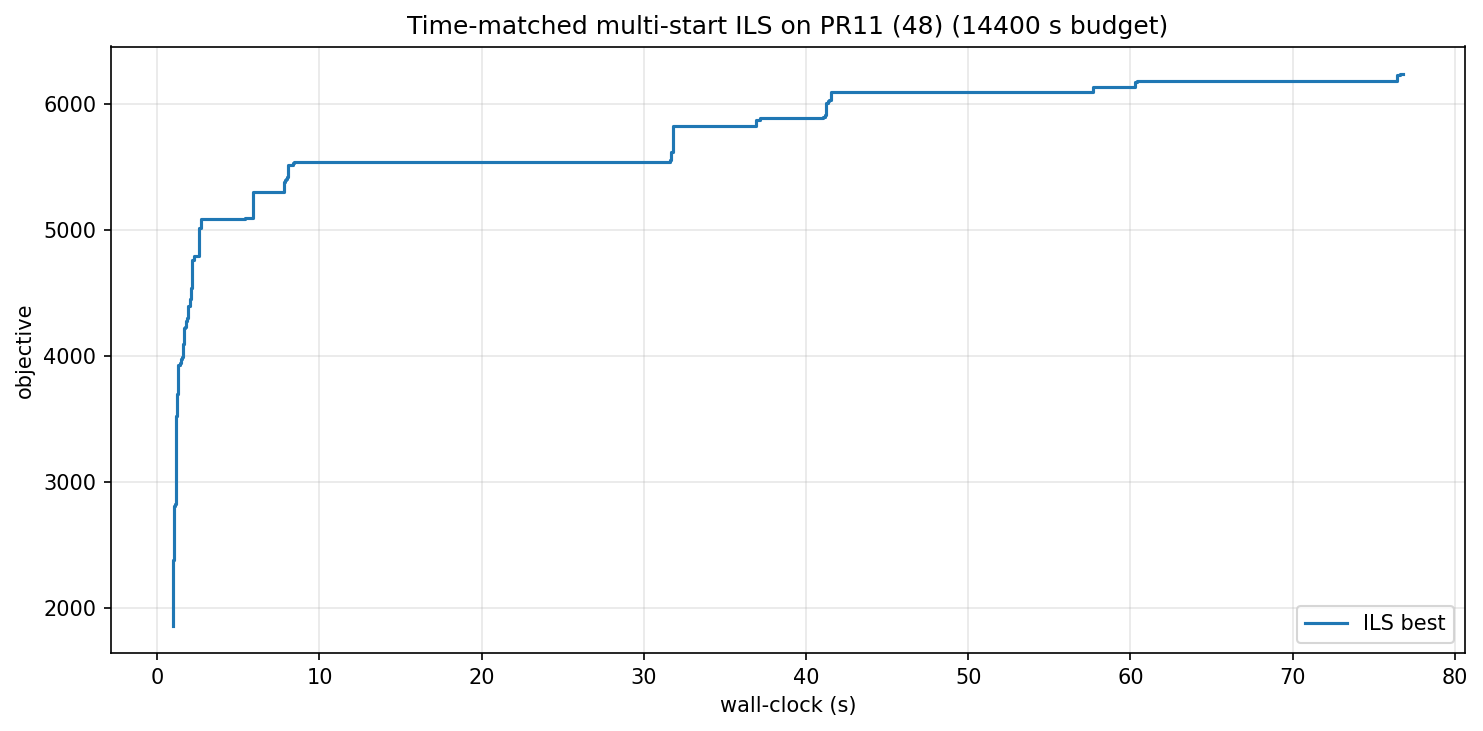

Values plotted in this chart, from the file beside it:
wall_s, iter, best_obj
0.94, 0, 1858
0.95, 1, 1957
0.96, 2, 2333
1.00, 6, 2377
1.01, 7, 2442
1.02, 8, 2565
1.03, 10, 2689
1.05, 11, 2804
1.08, 14, 2820
1.09, 15, 2825
1.13, 19, 2979
1.15, 20, 3230
1.17, 22, 3329
1.18, 23, 3524
1.22, 26, 3660
1.23, 27, 3697
1.28, 32, 3839
1.29, 33, 3932
1.37, 40, 3932
1.42, 43, 3936
1.43, 45, 3941
1.47, 48, 3978
1.53, 53, 3990
1.62, 59, 4097
1.63, 60, 4099
1.65, 61, 4222
1.71, 65, 4229
1.77, 69, 4239
1.79, 70, 4281
1.82, 72, 4297
1.86, 74, 4301
1.87, 75, 4368
1.91, 77, 4393
2.04, 84, 4455
2.07, 86, 4544
2.15, 90, 4761
2.26, 100, 4762
2.28, 101, 4795
2.57, 151, 4921
2.59, 154, 5018
2.68, 161, 5044
2.70, 162, 5085
2.82, 172, 5087
5.40, 405, 5099
5.88, 469, 5214
5.90, 470, 5299
5.93, 472, 5306
7.83, 664, 5379
7.87, 666, 5397
7.91, 668, 5407
8.00, 676, 5426
8.06, 679, 5455
8.08, 682, 5515
8.13, 684, 5521
8.39, 708, 5534
8.41, 709, 5538
31.63, 3009, 5553
31.66, 3010, 5620
31.81, 3025, 5831
36.92, 3584, 5878
... 19 more rows
